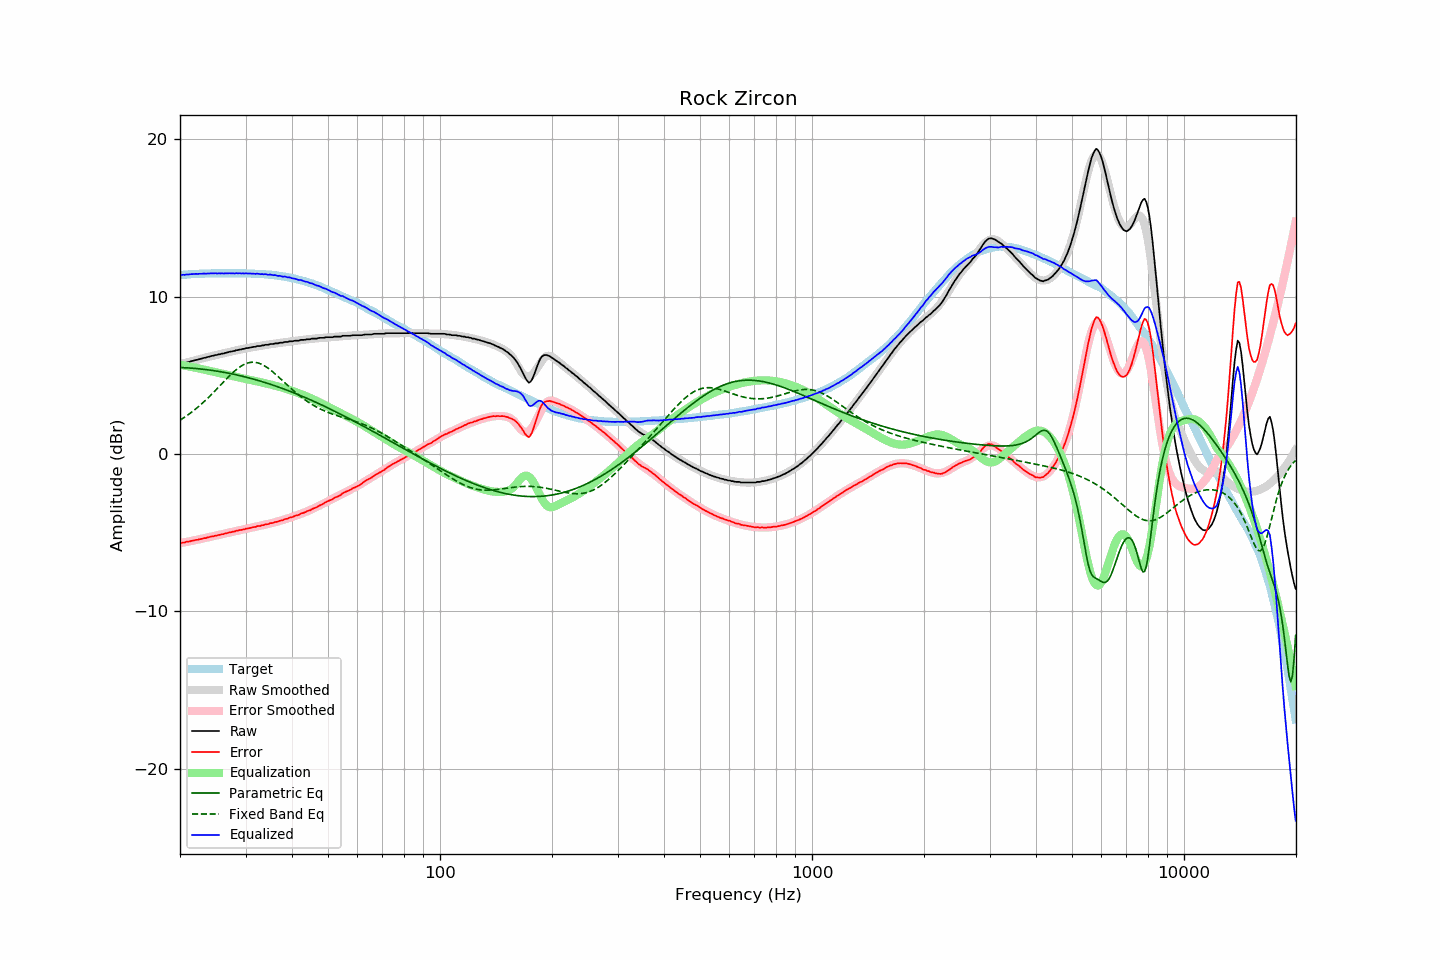

The data file committed next to this chart (first rows):
frequency, raw, error, smoothed, error_smoothed, equalization, parametric_eq, fixed_band_eq, equalized_raw, equalized_smoothed, target
20.00, 5.70, -5.66, 5.70, -5.67, 5.67, 5.49, 2.14, 11.37, 11.36, 11.36
20.20, 5.72, -5.65, 5.72, -5.65, 5.65, 5.49, 2.21, 11.37, 11.37, 11.37
20.40, 5.75, -5.63, 5.75, -5.63, 5.63, 5.48, 2.27, 11.38, 11.38, 11.38
20.61, 5.76, -5.63, 5.78, -5.61, 5.61, 5.48, 2.34, 11.37, 11.39, 11.39
20.81, 5.81, -5.58, 5.80, -5.59, 5.59, 5.47, 2.41, 11.40, 11.40, 11.39
21.02, 5.82, -5.58, 5.83, -5.57, 5.57, 5.46, 2.48, 11.39, 11.40, 11.40
21.23, 5.85, -5.56, 5.86, -5.55, 5.55, 5.46, 2.56, 11.40, 11.41, 11.41
21.44, 5.89, -5.53, 5.89, -5.53, 5.53, 5.45, 2.64, 11.42, 11.42, 11.42
21.66, 5.91, -5.51, 5.91, -5.51, 5.51, 5.44, 2.71, 11.42, 11.42, 11.42
21.87, 5.94, -5.49, 5.94, -5.49, 5.49, 5.43, 2.79, 11.43, 11.43, 11.43
22.09, 5.97, -5.46, 5.97, -5.47, 5.47, 5.42, 2.88, 11.44, 11.43, 11.43
22.31, 5.98, -5.46, 5.99, -5.45, 5.45, 5.41, 2.96, 11.43, 11.44, 11.44
22.54, 6.02, -5.42, 6.02, -5.42, 5.42, 5.40, 3.05, 11.45, 11.44, 11.44
22.76, 6.04, -5.41, 6.05, -5.40, 5.40, 5.39, 3.14, 11.44, 11.45, 11.45
22.99, 6.07, -5.38, 6.07, -5.38, 5.38, 5.38, 3.23, 11.45, 11.45, 11.45
23.22, 6.10, -5.35, 6.10, -5.36, 5.36, 5.37, 3.32, 11.46, 11.45, 11.45
23.45, 6.11, -5.35, 6.13, -5.33, 5.33, 5.36, 3.42, 11.45, 11.46, 11.46
23.69, 6.15, -5.31, 6.15, -5.31, 5.31, 5.35, 3.52, 11.46, 11.46, 11.46
23.92, 6.17, -5.29, 6.17, -5.29, 5.29, 5.33, 3.62, 11.46, 11.46, 11.46
24.16, 6.20, -5.26, 6.20, -5.27, 5.27, 5.32, 3.72, 11.47, 11.47, 11.46
24.40, 6.23, -5.24, 6.22, -5.24, 5.24, 5.31, 3.82, 11.48, 11.47, 11.47
24.65, 6.24, -5.23, 6.25, -5.22, 5.22, 5.29, 3.93, 11.46, 11.47, 11.47
24.89, 6.28, -5.19, 6.27, -5.20, 5.20, 5.28, 4.03, 11.48, 11.47, 11.47
25.14, 6.28, -5.19, 6.30, -5.18, 5.18, 5.26, 4.14, 11.46, 11.47, 11.47
25.39, 6.32, -5.15, 6.32, -5.15, 5.15, 5.24, 4.25, 11.48, 11.47, 11.47
25.65, 6.33, -5.14, 6.34, -5.13, 5.13, 5.23, 4.35, 11.46, 11.47, 11.47
25.91, 6.37, -5.10, 6.36, -5.11, 5.11, 5.21, 4.46, 11.48, 11.47, 11.47
26.16, 6.37, -5.10, 6.39, -5.08, 5.08, 5.19, 4.57, 11.46, 11.47, 11.47
26.43, 6.41, -5.06, 6.41, -5.06, 5.06, 5.17, 4.67, 11.47, 11.47, 11.47
26.69, 6.43, -5.04, 6.44, -5.03, 5.03, 5.15, 4.78, 11.47, 11.47, 11.47
26.96, 6.46, -5.01, 6.46, -5.01, 5.01, 5.13, 4.88, 11.47, 11.47, 11.47
27.23, 6.49, -4.98, 6.48, -4.99, 4.99, 5.11, 4.98, 11.48, 11.47, 11.47
27.50, 6.50, -4.97, 6.51, -4.96, 4.96, 5.09, 5.08, 11.47, 11.47, 11.47
27.77, 6.53, -4.94, 6.53, -4.94, 4.94, 5.07, 5.18, 11.47, 11.47, 11.47
28.05, 6.54, -4.93, 6.55, -4.92, 4.92, 5.05, 5.27, 11.46, 11.47, 11.47
28.33, 6.59, -4.88, 6.58, -4.89, 4.89, 5.03, 5.35, 11.49, 11.47, 11.47
28.62, 6.59, -4.88, 6.60, -4.87, 4.87, 5.00, 5.43, 11.46, 11.47, 11.47
28.90, 6.63, -4.84, 6.62, -4.85, 4.85, 4.98, 5.51, 11.48, 11.47, 11.47
29.19, 6.63, -4.84, 6.64, -4.83, 4.83, 4.96, 5.58, 11.46, 11.47, 11.47
29.48, 6.67, -4.80, 6.67, -4.80, 4.80, 4.93, 5.64, 11.48, 11.47, 11.47
29.78, 6.67, -4.80, 6.69, -4.78, 4.78, 4.91, 5.69, 11.46, 11.47, 11.47
30.08, 6.72, -4.75, 6.71, -4.76, 4.76, 4.88, 5.74, 11.48, 11.47, 11.47
30.38, 6.72, -4.74, 6.72, -4.74, 4.74, 4.85, 5.77, 11.46, 11.46, 11.46
30.68, 6.74, -4.72, 6.74, -4.72, 4.72, 4.83, 5.80, 11.46, 11.46, 11.46
30.99, 6.76, -4.70, 6.76, -4.69, 4.69, 4.80, 5.82, 11.46, 11.46, 11.46
31.30, 6.78, -4.67, 6.78, -4.67, 4.67, 4.77, 5.82, 11.46, 11.45, 11.45
31.61, 6.80, -4.65, 6.80, -4.65, 4.65, 4.74, 5.82, 11.45, 11.45, 11.45
31.93, 6.80, -4.64, 6.82, -4.63, 4.63, 4.72, 5.81, 11.43, 11.45, 11.44
32.24, 6.85, -4.59, 6.83, -4.61, 4.61, 4.69, 5.79, 11.46, 11.44, 11.44
32.57, 6.85, -4.58, 6.85, -4.58, 4.58, 4.66, 5.76, 11.44, 11.43, 11.43
32.89, 6.85, -4.58, 6.87, -4.56, 4.56, 4.63, 5.73, 11.41, 11.43, 11.43
33.22, 6.89, -4.53, 6.89, -4.54, 4.54, 4.59, 5.68, 11.43, 11.42, 11.42
33.55, 6.89, -4.53, 6.90, -4.51, 4.51, 4.56, 5.63, 11.41, 11.42, 11.42
33.89, 6.93, -4.48, 6.92, -4.49, 4.49, 4.53, 5.57, 11.42, 11.41, 11.41
34.23, 6.93, -4.47, 6.93, -4.47, 4.47, 4.50, 5.50, 11.40, 11.40, 11.40
34.57, 6.93, -4.46, 6.95, -4.44, 4.44, 4.47, 5.43, 11.38, 11.39, 11.39
34.92, 6.98, -4.40, 6.96, -4.42, 4.42, 4.43, 5.36, 11.40, 11.38, 11.38
35.27, 6.98, -4.40, 6.98, -4.39, 4.39, 4.40, 5.27, 11.38, 11.37, 11.38
35.62, 6.98, -4.38, 6.99, -4.37, 4.37, 4.36, 5.19, 11.35, 11.36, 11.36
35.97, 7.02, -4.33, 7.01, -4.34, 4.34, 4.33, 5.10, 11.36, 11.35, 11.35
... 635 more rows
